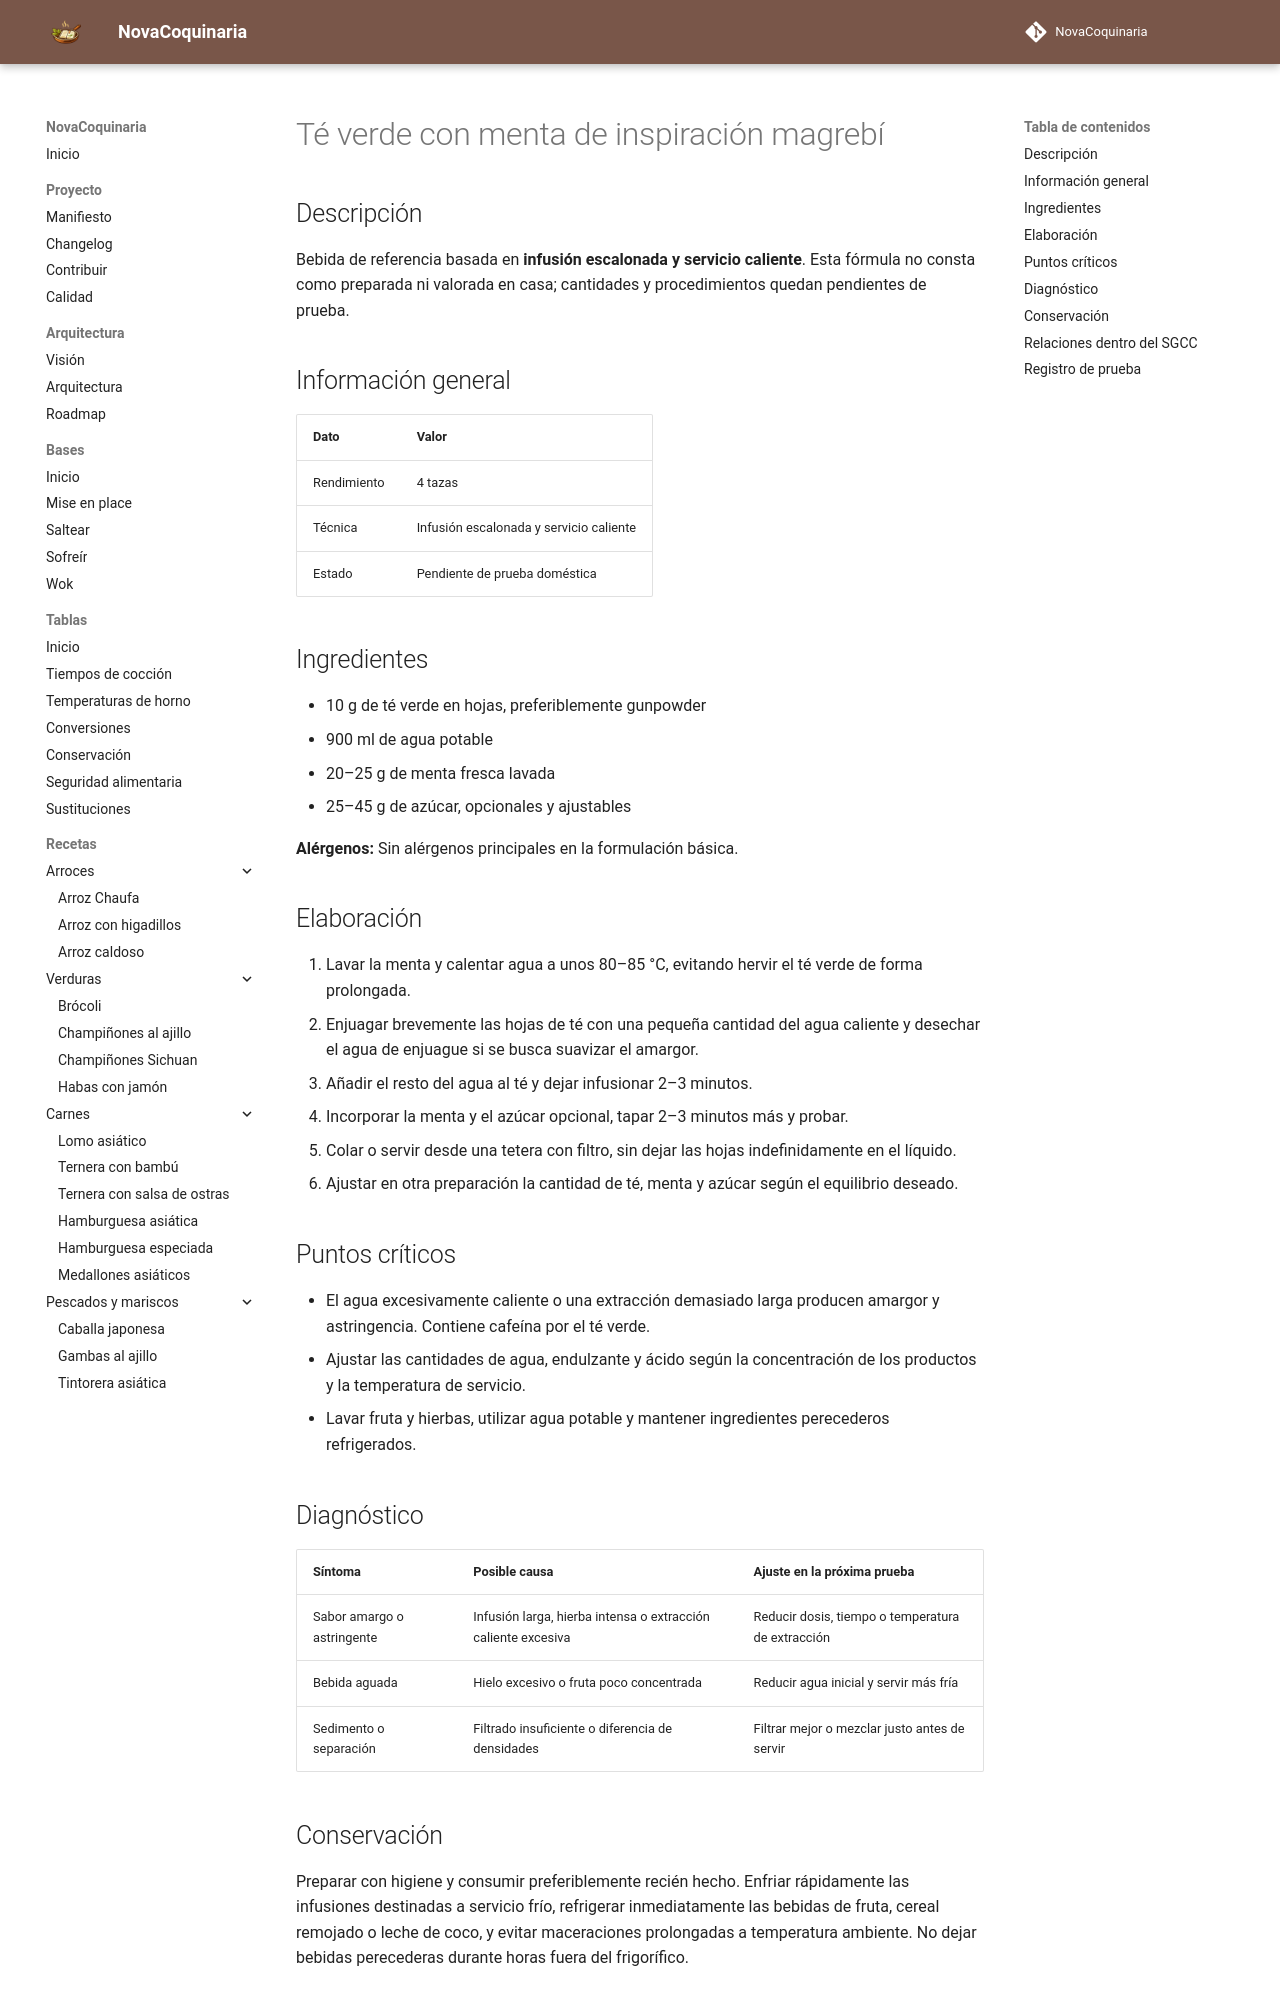

repository: fran-eliot/NovaCoquinaria · page: 09_Bebidas/te_verde_con_menta_estilo_magrebi.html · generator: mkdocs

---
id: REC-316
tipo: receta
titulo: Té verde con menta de inspiración magrebí
categoria: Bebidas
estado: borrador
version: 1.0.0
ultima_revision: 2026-11-15
etiquetas:
  - bebidas
  - receta-propuesta
  - pendiente-de-prueba
---

# Té verde con menta de inspiración magrebí

## Descripción

Bebida de referencia basada en **infusión escalonada y servicio caliente**. Esta fórmula no consta como preparada ni valorada en casa; cantidades y procedimientos quedan pendientes de prueba.

## Información general

| Dato | Valor |
|---|---|
| Rendimiento | 4 tazas |
| Técnica | Infusión escalonada y servicio caliente |
| Estado | Pendiente de prueba doméstica |

## Ingredientes

- 10 g de té verde en hojas, preferiblemente gunpowder
- 900 ml de agua potable
- 20–25 g de menta fresca lavada
- 25–45 g de azúcar, opcionales y ajustables

**Alérgenos:** Sin alérgenos principales en la formulación básica.

## Elaboración

1. Lavar la menta y calentar agua a unos 80–85 °C, evitando hervir el té verde de forma prolongada.
2. Enjuagar brevemente las hojas de té con una pequeña cantidad del agua caliente y desechar el agua de enjuague si se busca suavizar el amargor.
3. Añadir el resto del agua al té y dejar infusionar 2–3 minutos.
4. Incorporar la menta y el azúcar opcional, tapar 2–3 minutos más y probar.
5. Colar o servir desde una tetera con filtro, sin dejar las hojas indefinidamente en el líquido.
6. Ajustar en otra preparación la cantidad de té, menta y azúcar según el equilibrio deseado.

## Puntos críticos

- El agua excesivamente caliente o una extracción demasiado larga producen amargor y astringencia. Contiene cafeína por el té verde.
- Ajustar las cantidades de agua, endulzante y ácido según la concentración de los productos y la temperatura de servicio.
- Lavar fruta y hierbas, utilizar agua potable y mantener ingredientes perecederos refrigerados.

## Diagnóstico

| Síntoma | Posible causa | Ajuste en la próxima prueba |
|---|---|---|
| Sabor amargo o astringente | Infusión larga, hierba intensa o extracción caliente excesiva | Reducir dosis, tiempo o temperatura de extracción |
| Bebida aguada | Hielo excesivo o fruta poco concentrada | Reducir agua inicial y servir más fría |
| Sedimento o separación | Filtrado insuficiente o diferencia de densidades | Filtrar mejor o mezclar justo antes de servir |
